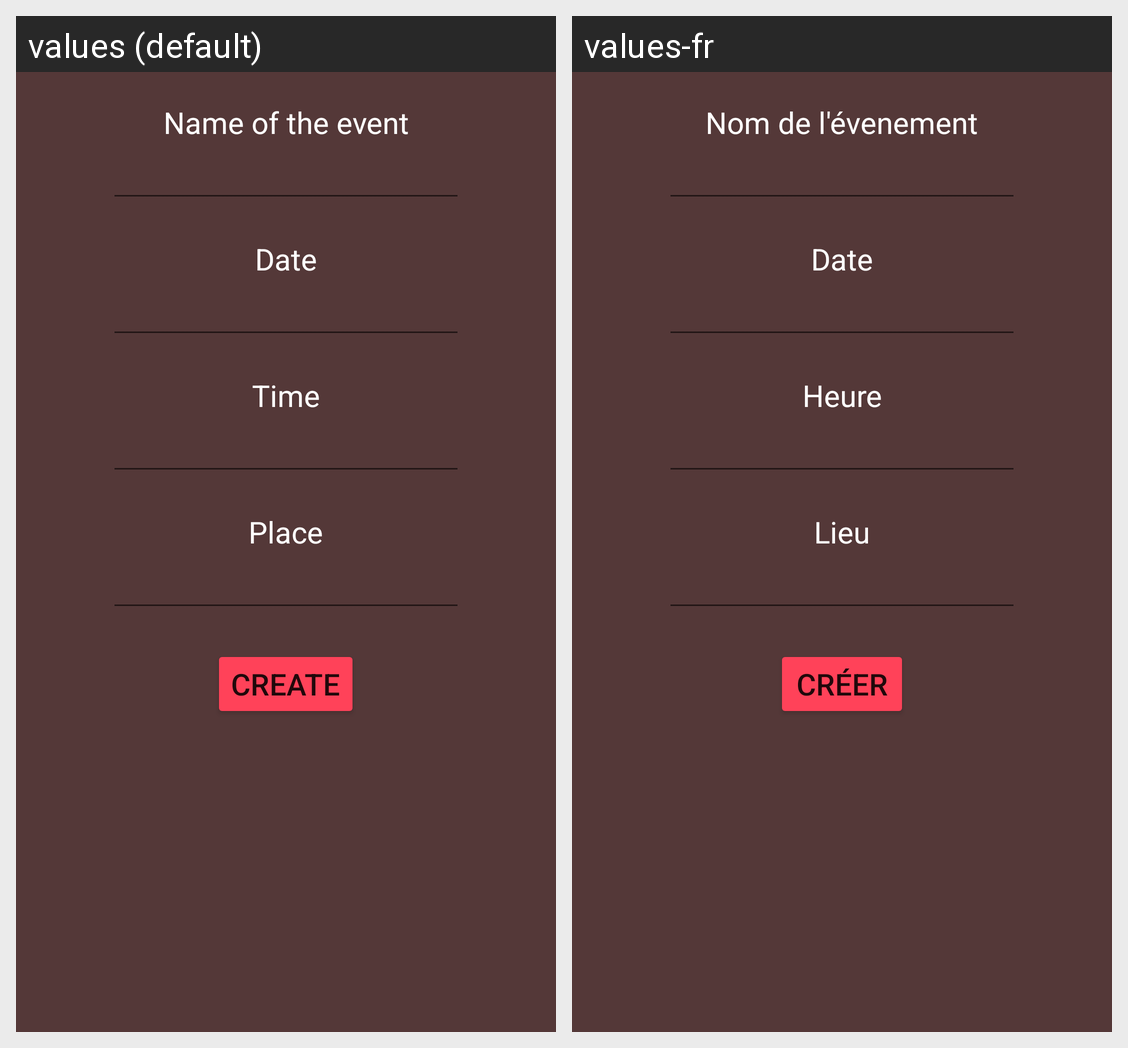

The same Android screen rendered under two of its app's locales, left to right. List the strings drawn on it with the default value and each locale's translation.
Android screen res/layout/newmatch.xml rendered under 2 locales, left to right: values (default), values-fr. Device: Nexus 5 (rendered at 1080×1920; each locale shown at half size, 540×960, under a caption strip naming it); theme Theme.SportiveApp.
Strings drawn on this screen, with the default value and each locale's value (text and hints the layout hard-codes, and strings that could not be matched under every locale, appear in the picture but are not listed):

new_match_name
  values: Name of the event
  values-fr: Nom de l'évenement

new_match_date
  values: Date
  values-fr: Date

new_match_time
  values: Time
  values-fr: Heure

new_match_place
  values: Place
  values-fr: Lieu

new_match_save
  values: Create
  values-fr: Créer
